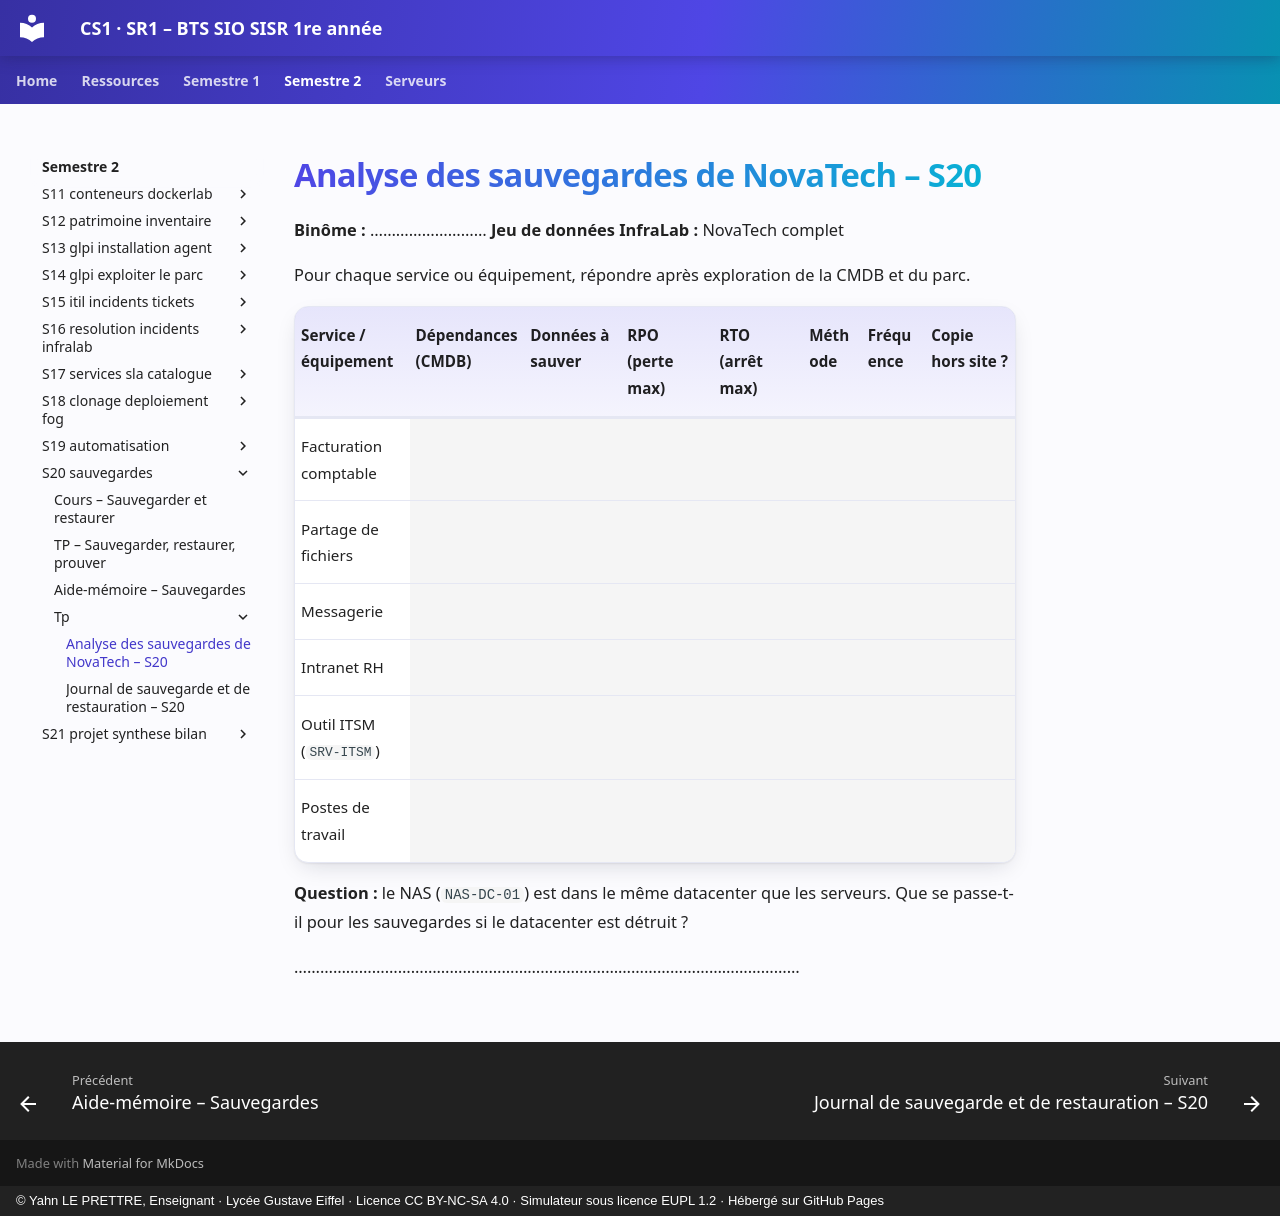

repository: YahnLP/BTS-SIO1-gustave-eiffel · page: semestre-2/S20-sauvegardes/tp/analyse-sauvegarde/index.html · generator: mkdocs · copyright: © Yahn LE PRETTRE, Enseignant · Lycée Gustave Eiffel · Licence CC BY-NC-SA 4.0 · Simulateur sous licence EUPL 1.2 · Hébergé sur GitHub Pages

# Analyse des sauvegardes de NovaTech – S20

**Binôme :** ……………………… **Jeu de données InfraLab :** NovaTech complet

Pour chaque service ou équipement, répondre après exploration de la CMDB et du parc.

<div class="fiche" markdown>

| Service / équipement | Dépendances (CMDB) | Données à sauver | RPO (perte max) | RTO (arrêt max) | Méthode | Fréquence | Copie hors site ? |
|---|---|---|---|---|---|---|---|
| Facturation comptable | | | | | | | |
| Partage de fichiers | | | | | | | |
| Messagerie | | | | | | | |
| Intranet RH | | | | | | | |
| Outil ITSM (`SRV-ITSM`) | | | | | | | |
| Postes de travail | | | | | | | |

</div>

**Question :** le NAS (`NAS-DC-01`) est dans le même datacenter que les serveurs. Que se passe-t-il pour les sauvegardes si le datacenter est détruit ?

………………………………………………………………………………………………………
